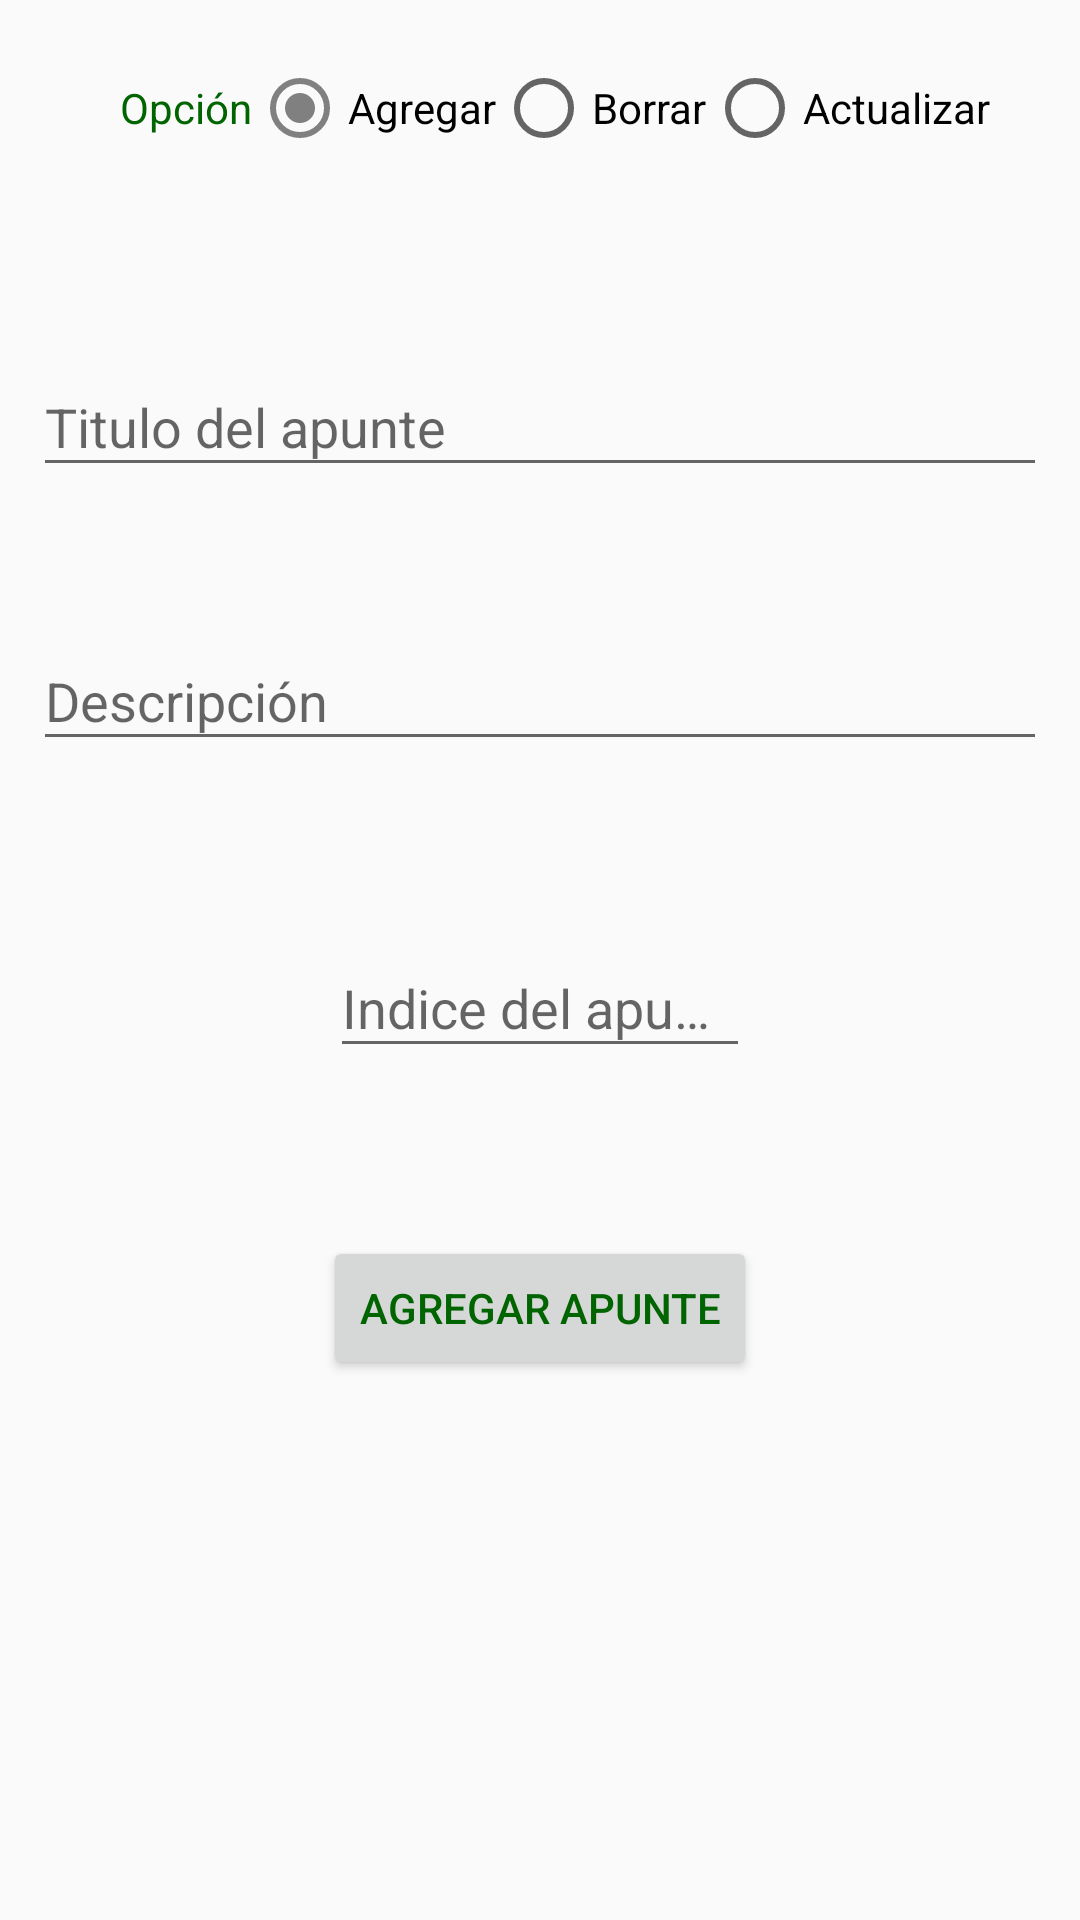

Android layout source for this screen:
<!-- AndroidManifest.xml: application theme AppTheme -->
<!-- res/layout/activity_apunte.xml -->
<?xml version="1.0" encoding="utf-8"?>
<androidx.constraintlayout.widget.ConstraintLayout xmlns:android="http://schemas.android.com/apk/res/android"
    xmlns:app="http://schemas.android.com/apk/res-auto"
    xmlns:tools="http://schemas.android.com/tools"
    android:layout_width="match_parent"
    android:layout_height="match_parent"
    android:padding="10dp"
    tools:context=".Activities.CursoActivity"
    android:orientation="vertical">

    <RadioGroup
        android:id="@+id/radioG"
        android:layout_width="wrap_content"
        android:layout_height="wrap_content"
        android:layout_marginStart="10dp"
        android:layout_marginLeft="100dp"
        android:layout_marginTop="10dp"
        android:checkedButton="@id/Add"
        android:gravity="center"
        android:orientation="horizontal"
        app:layout_constraintBottom_toTopOf="@+id/nomCurso"
        app:layout_constraintEnd_toEndOf="parent"
        app:layout_constraintStart_toStartOf="parent"
        app:layout_constraintTop_toTopOf="parent">


        <TextView
            android:layout_width="match_parent"
            android:layout_height="wrap_content"
            android:text="@string/Opción"
            android:textColor="@color/darkviolet"></TextView>

        <RadioButton
            android:id="@+id/Add"
            android:layout_width="wrap_content"
            android:layout_height="wrap_content"
            android:layout_weight="1"
            android:text="@string/Agregar" />

        <RadioButton
            android:id="@+id/Delete"
            android:layout_width="wrap_content"
            android:layout_height="wrap_content"
            android:layout_weight="1"
            android:text="@string/Borrar" />

        <RadioButton
            android:id="@+id/Update"
            android:layout_width="wrap_content"
            android:layout_height="wrap_content"
            android:layout_weight="1"
            android:text="@string/Actualizar" />


    </RadioGroup>

    <com.google.android.material.textfield.TextInputLayout
        android:id="@+id/tituApunte"
        android:layout_width="0dp"
        android:layout_height="wrap_content"
        android:layout_marginStart="1dp"
        android:layout_marginLeft="1dp"
        android:layout_marginTop="100dp"
        android:layout_marginEnd="1dp"
        android:layout_marginRight="1dp"
        app:layout_constraintEnd_toEndOf="parent"
        app:layout_constraintStart_toStartOf="parent"
        app:layout_constraintTop_toTopOf="parent">

        <com.google.android.material.textfield.TextInputEditText
            android:id="@+id/tApunte"
            android:layout_width="match_parent"
            android:layout_height="wrap_content"
            android:hint="Titulo del apunte" />
    </com.google.android.material.textfield.TextInputLayout>

    <com.google.android.material.textfield.TextInputLayout
        android:id="@+id/descriApunte"
        android:layout_width="0dp"
        android:layout_height="wrap_content"
        android:layout_marginStart="1dp"
        android:layout_marginLeft="1dp"
        android:layout_marginTop="39dp"
        android:layout_marginEnd="1dp"
        android:layout_marginRight="1dp"
        app:layout_constraintEnd_toEndOf="parent"
        app:layout_constraintStart_toStartOf="parent"
        app:layout_constraintTop_toBottomOf="@+id/tituApunte">

        <com.google.android.material.textfield.TextInputEditText
            android:id="@+id/dApunte"
            android:layout_width="match_parent"
            android:layout_height="wrap_content"
            android:hint="Descripción" />
    </com.google.android.material.textfield.TextInputLayout>

    <com.google.android.material.textfield.TextInputLayout
        android:id="@+id/indiApunte"
        android:layout_width="0dp"
        android:layout_height="wrap_content"
        android:layout_marginStart="100dp"
        android:layout_marginLeft="100dp"
        android:layout_marginTop="50dp"
        android:layout_marginEnd="100dp"
        android:layout_marginRight="100dp"
        app:layout_constraintEnd_toEndOf="parent"
        app:layout_constraintStart_toStartOf="parent"
        app:layout_constraintTop_toBottomOf="@+id/descriApunte">

        <com.google.android.material.textfield.TextInputEditText
            android:id="@+id/iApunte"
            android:layout_width="match_parent"
            android:layout_height="wrap_content"
            android:hint="Indice del apunte"
            android:inputType="number" />
    </com.google.android.material.textfield.TextInputLayout>

    <Button
        android:id="@+id/btnAddApunte"
        android:layout_width="wrap_content"
        android:layout_height="wrap_content"
        android:layout_marginTop="56dp"
        android:text="Agregar Apunte"
        android:textColor="@color/darkviolet"
        app:layout_constraintEnd_toEndOf="parent"
        app:layout_constraintStart_toStartOf="parent"
        app:layout_constraintTop_toBottomOf="@+id/indiApunte" />
</androidx.constraintlayout.widget.ConstraintLayout>
<!-- resources referenced by this layout -->
<resources>
  <item name="darkviolet" type="color">#006400</item>
  <string name="Actualizar">Actualizar</string>
  <string name="Agregar">Agregar</string>
  <string name="Borrar">Borrar</string>
  <style name="AppTheme" parent="Theme.AppCompat.Light.DarkActionBar">
          
          <item name="colorPrimary">@color/darkviolet</item>
          <item name="colorPrimaryDark">@color/black</item>
          <item name="colorAccent">@color/gray</item>
      </style>
  <item name="black" type="color">#000000</item>
  <item name="gray" type="color">#808080</item>
</resources>
